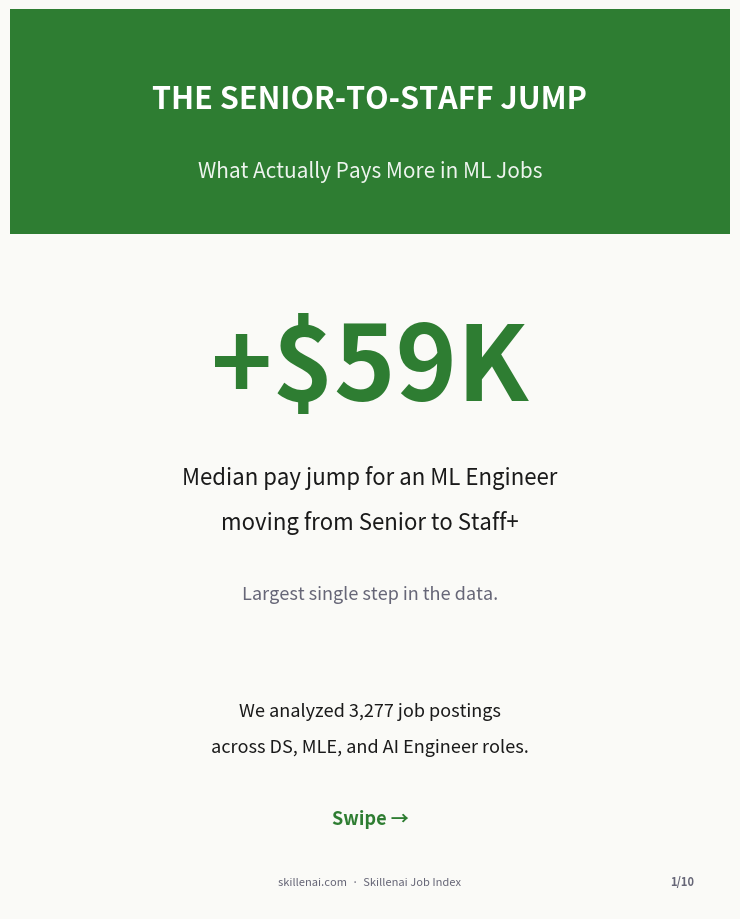
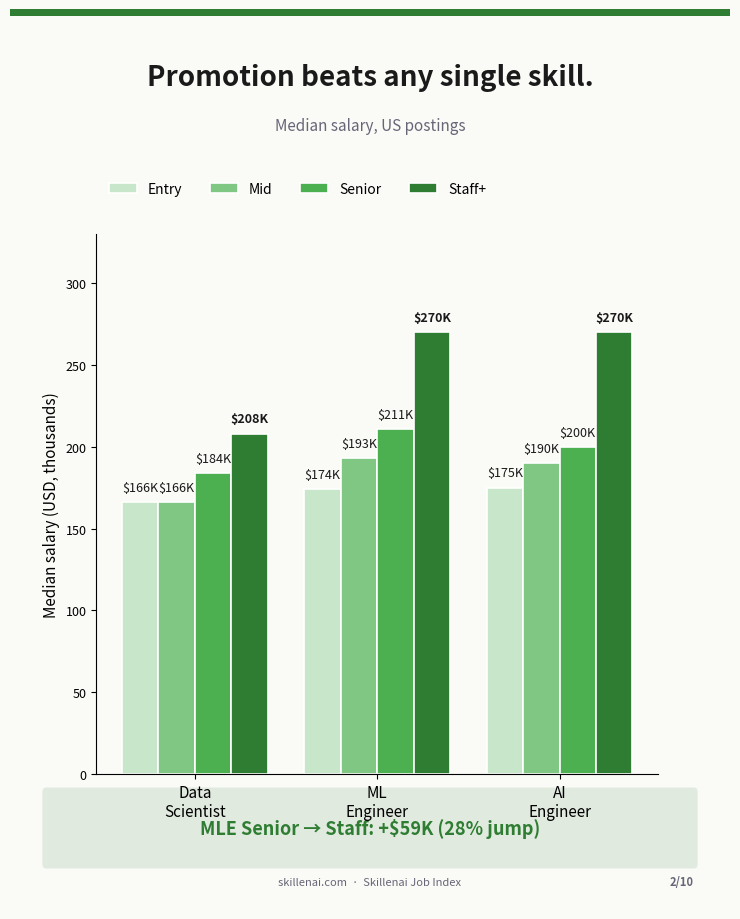
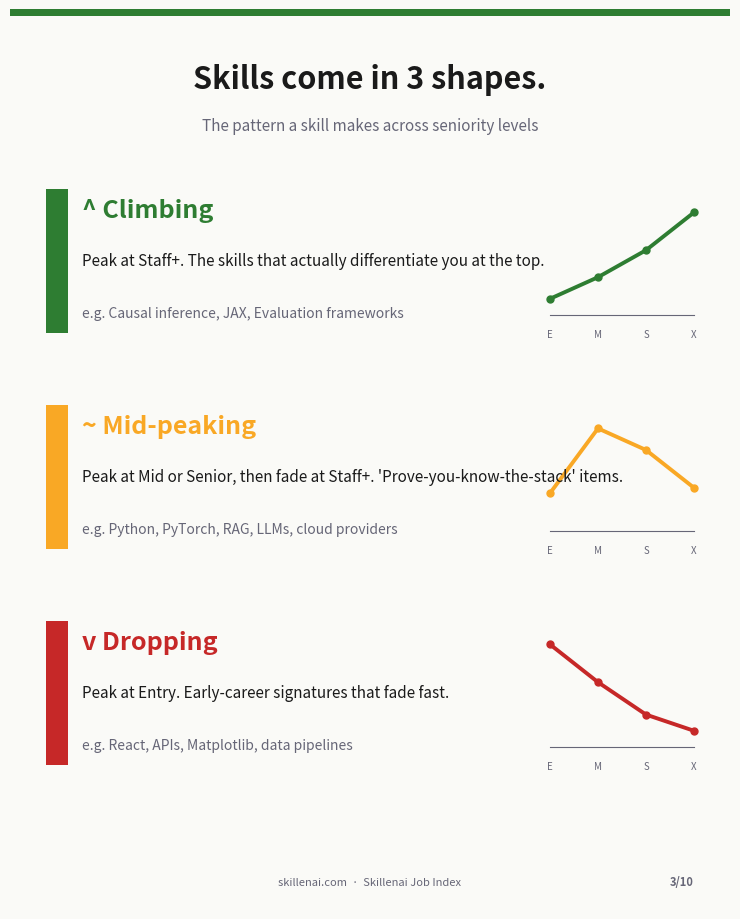
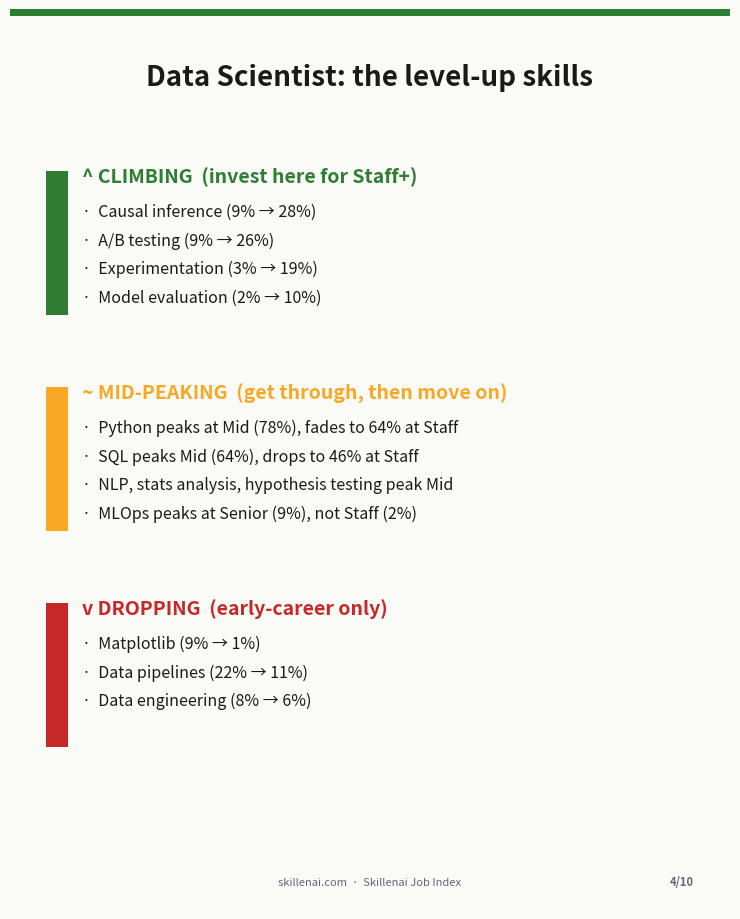
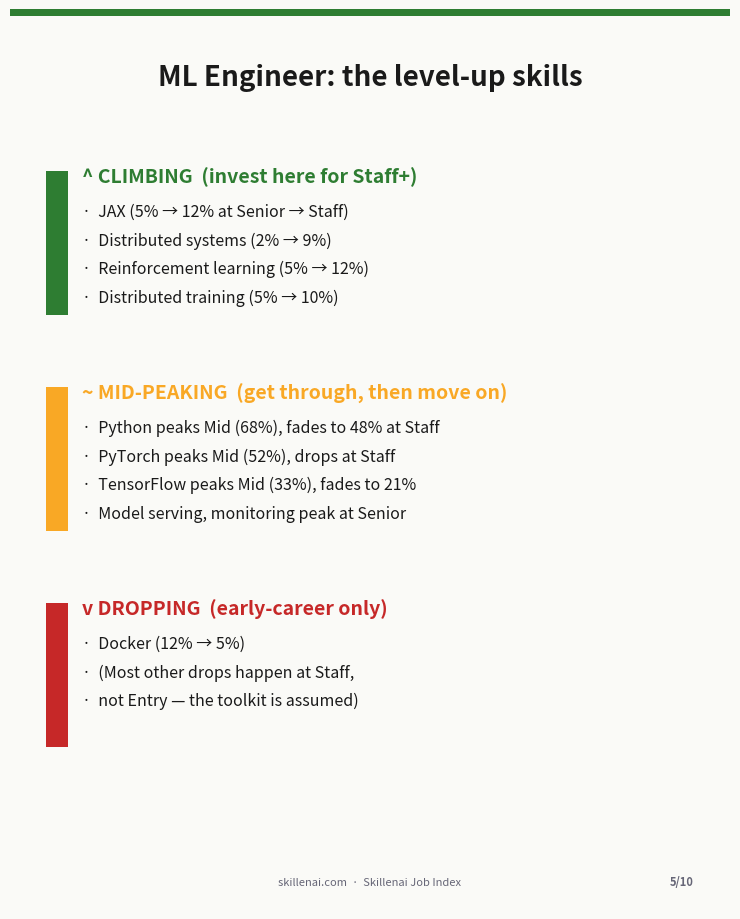
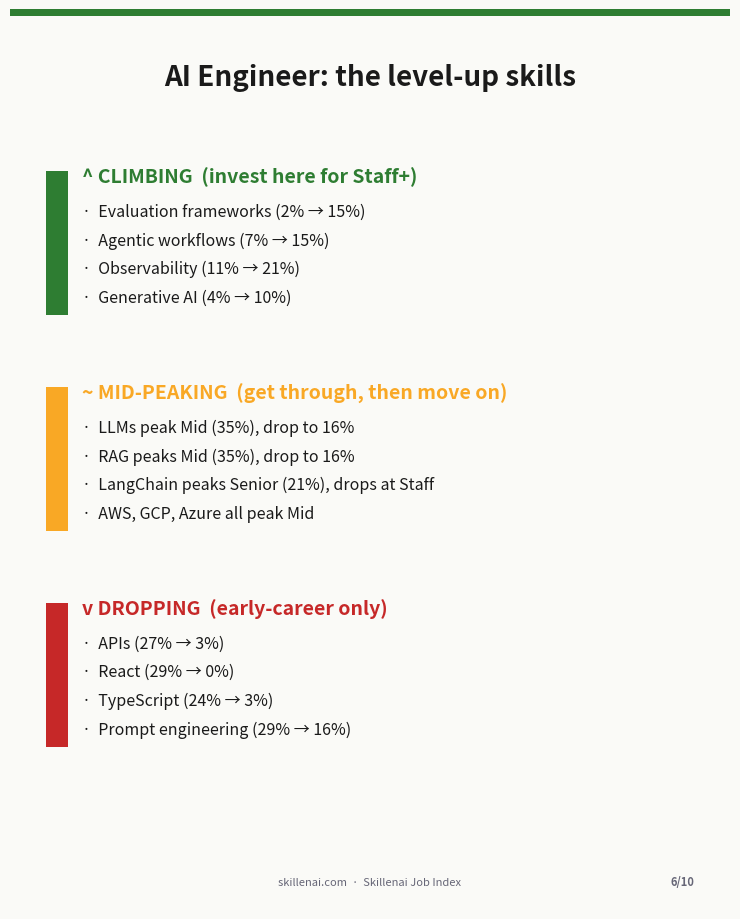
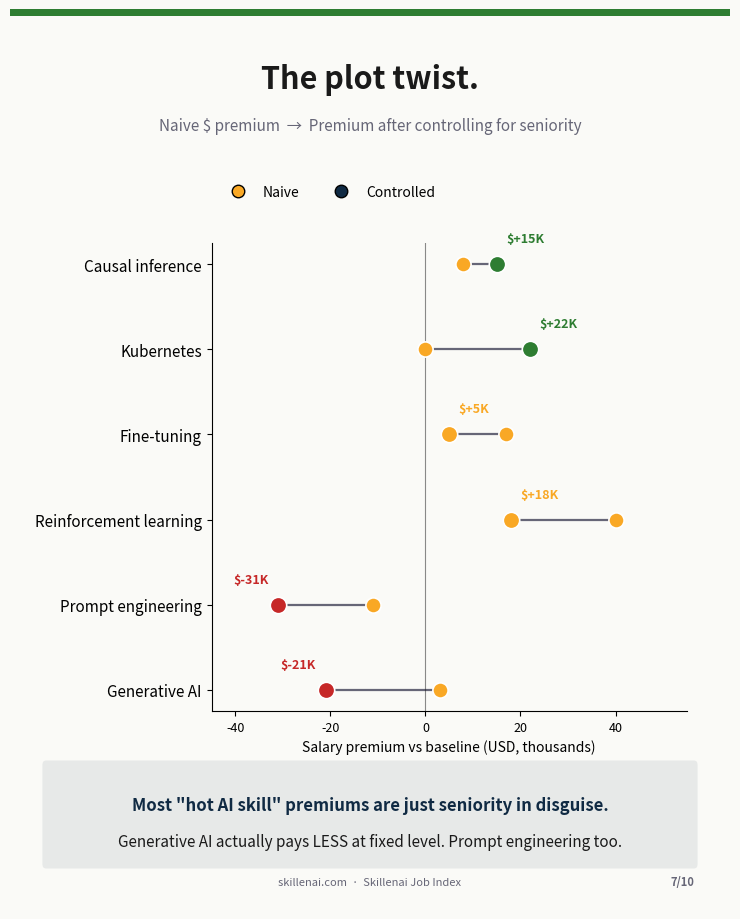
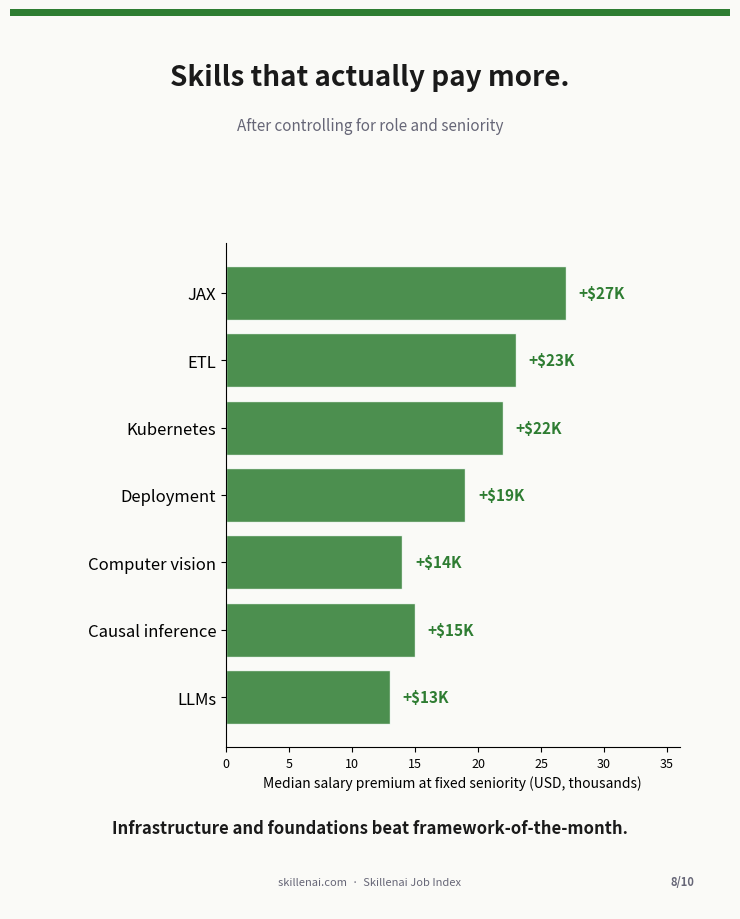
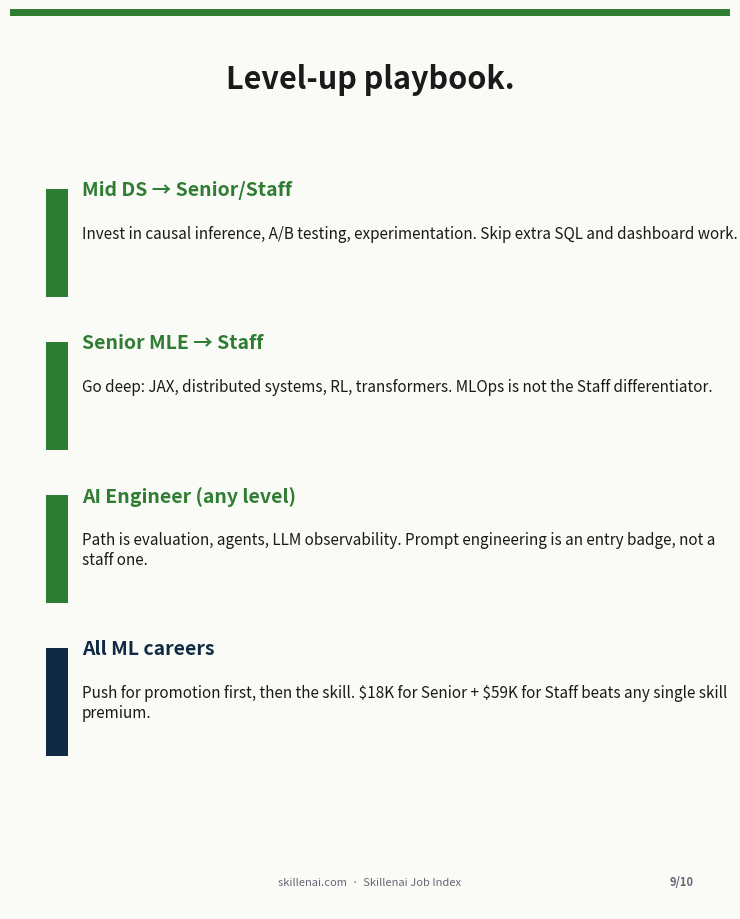
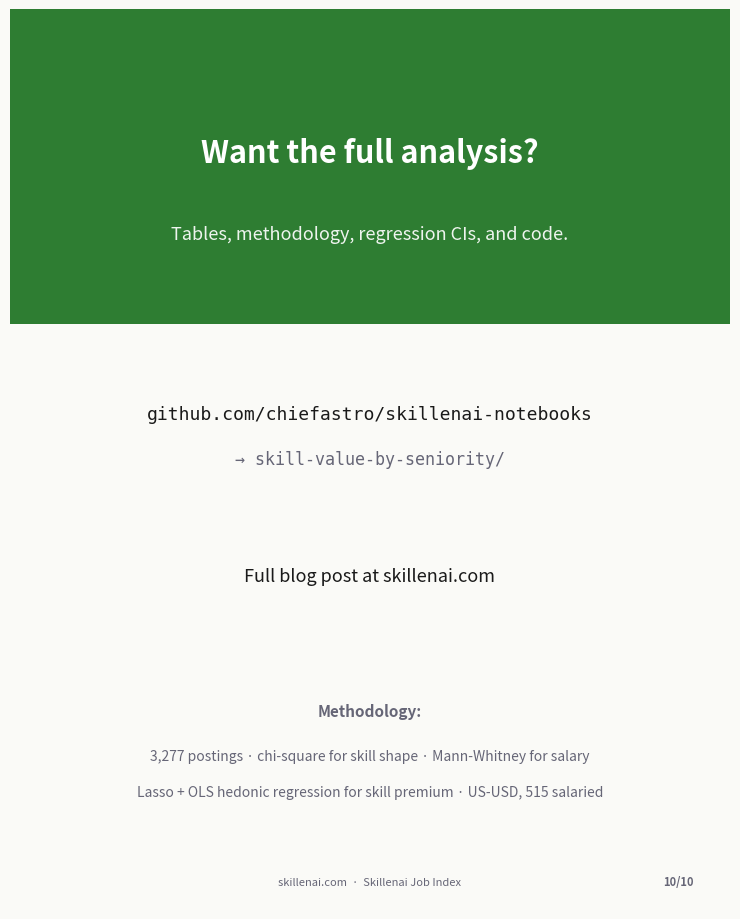

Recreate these plots in Python, in order.
"""Build a LinkedIn PDF carousel from the skill-value-by-seniority analysis.

LinkedIn auto-renders uploaded PDFs as swipeable carousels. Optimal aspect is
4:5 portrait (1080x1350) for mobile feed. Each page = one slide.

Output: linkedin-carousel.pdf
"""
import matplotlib
import matplotlib.pyplot as plt
from matplotlib.backends.backend_pdf import PdfPages
from matplotlib.patches import Rectangle, FancyBboxPatch
import matplotlib.patheffects as pe
import numpy as np

# Disable matplotlib's mathtext parsing so $...$ doesn't render as LaTeX italic math
matplotlib.rcParams["text.parse_math"] = False

# LinkedIn portrait carousel: 1080x1350 px at 150 DPI = 7.2 x 9.0 inches
WIDTH, HEIGHT = 7.2, 9.0
DPI = 150

# Brand palette
GREEN = "#2E7D32"
GREEN_LIGHT = "#81C784"
YELLOW = "#F9A825"
RED = "#C62828"
RED_LIGHT = "#EF5350"
NAVY = "#102A43"
BG = "#FAFAF7"
INK = "#1A1A1A"
GREY = "#667"


def new_slide():
    fig = plt.figure(figsize=(WIDTH, HEIGHT), facecolor=BG)
    ax = fig.add_axes([0, 0, 1, 1])
    ax.set_xlim(0, 100)
    ax.set_ylim(0, 100)
    ax.axis("off")
    return fig, ax


def footer(ax, slide_num, total):
    ax.text(50, 3, "skillenai.com  ·  Skillenai Job Index",
            ha="center", va="center", fontsize=8, color=GREY, style="italic")
    ax.text(95, 3, f"{slide_num}/{total}", ha="right", va="center",
            fontsize=8, color=GREY, weight="bold")
    # Thin accent bar at top
    ax.add_patch(Rectangle((0, 99.2), 100, 0.8, color=GREEN, lw=0))


def slide_cover():
    fig, ax = new_slide()
    # Top green band
    ax.add_patch(Rectangle((0, 75), 100, 25, color=GREEN, lw=0))
    ax.text(50, 90, "THE SENIOR-TO-STAFF JUMP", ha="center", va="center",
            fontsize=22, color="white", weight="bold", family="sans-serif")
    ax.text(50, 82, "What Actually Pays More in ML Jobs", ha="center", va="center",
            fontsize=15, color="white", alpha=0.92, style="italic")

    # The hook
    ax.text(50, 60, "+$59K", ha="center", va="center",
            fontsize=75, color=GREEN, weight="bold")
    ax.text(50, 48, "Median pay jump for an ML Engineer", ha="center", va="center",
            fontsize=16, color=INK)
    ax.text(50, 43, "moving from Senior to Staff+", ha="center", va="center",
            fontsize=16, color=INK)
    ax.text(50, 35, "Largest single step in the data.", ha="center", va="center",
            fontsize=13, color=GREY, style="italic")

    # Dataset line
    ax.text(50, 22, "We analyzed 3,277 job postings", ha="center", va="center",
            fontsize=13, color=INK)
    ax.text(50, 18, "across DS, MLE, and AI Engineer roles.", ha="center", va="center",
            fontsize=13, color=INK)

    ax.text(50, 10, "Swipe →", ha="center", va="center",
            fontsize=13, color=GREEN, weight="bold")
    footer(ax, 1, 10)
    return fig


def slide_salary_ladder():
    fig, ax = new_slide()
    ax.text(50, 94, "Promotion beats any single skill.", ha="center", va="top",
            fontsize=20, color=INK, weight="bold")
    ax.text(50, 88, "Median salary, US postings", ha="center", va="top",
            fontsize=11, color=GREY, style="italic")

    # Build a simple grouped bar chart inside the axes
    sub_ax = fig.add_axes([0.12, 0.15, 0.78, 0.60])
    roles = ["Data\nScientist", "ML\nEngineer", "AI\nEngineer"]
    levels = ["Entry", "Mid", "Senior", "Staff+"]
    data = np.array([
        [166, 166, 184, 208],
        [174, 193, 211, 270],
        [175, 190, 200, 270],
    ])
    x = np.arange(len(roles))
    w = 0.2
    colors = ["#C8E6C9", "#81C784", "#4CAF50", "#2E7D32"]
    for i, (lev, c) in enumerate(zip(levels, colors)):
        bars = sub_ax.bar(x + (i - 1.5) * w, data[:, i], w, label=lev, color=c, edgecolor="white", linewidth=1.2)
        for j, b in enumerate(bars):
            v = data[j, i]
            sub_ax.text(b.get_x() + b.get_width() / 2, v + 5, f"${v}K",
                        ha="center", va="bottom", fontsize=9, color=INK, weight="bold" if lev == "Staff+" else "normal")
    sub_ax.set_xticks(x)
    sub_ax.set_xticklabels(roles, fontsize=11)
    sub_ax.set_ylabel("Median salary (USD, thousands)", fontsize=11)
    sub_ax.set_ylim(0, 330)
    sub_ax.legend(loc="upper left", fontsize=10, frameon=False, ncol=4, bbox_to_anchor=(0, 1.12))
    for s in ["top", "right"]:
        sub_ax.spines[s].set_visible(False)
    sub_ax.tick_params(axis="y", labelsize=9)
    sub_ax.set_facecolor(BG)

    # Key callout
    ax.add_patch(FancyBboxPatch((5, 5), 90, 8, boxstyle="round,pad=0.5",
                                 linewidth=0, facecolor=GREEN, alpha=0.12))
    ax.text(50, 9, "MLE Senior → Staff: +$59K (28% jump)", ha="center", va="center",
            fontsize=13, color=GREEN, weight="bold")

    footer(ax, 2, 10)
    return fig


def slide_three_shapes():
    fig, ax = new_slide()
    ax.text(50, 94, "Skills come in 3 shapes.", ha="center", va="top",
            fontsize=22, color=INK, weight="bold")
    ax.text(50, 88, "The pattern a skill makes across seniority levels", ha="center", va="top",
            fontsize=11, color=GREY, style="italic")

    shapes = [
        {"name": "^ Climbing", "color": GREEN,
         "desc": "Peak at Staff+. The skills that actually differentiate you at the top.",
         "example": "e.g. Causal inference, JAX, Evaluation frameworks",
         "pattern": [0.15, 0.35, 0.60, 0.95]},
        {"name": "~ Mid-peaking", "color": YELLOW,
         "desc": "Peak at Mid or Senior, then fade at Staff+. 'Prove-you-know-the-stack' items.",
         "example": "e.g. Python, PyTorch, RAG, LLMs, cloud providers",
         "pattern": [0.35, 0.95, 0.75, 0.40]},
        {"name": "v Dropping", "color": RED,
         "desc": "Peak at Entry. Early-career signatures that fade fast.",
         "example": "e.g. React, APIs, Matplotlib, data pipelines",
         "pattern": [0.95, 0.60, 0.30, 0.15]},
    ]
    # Three horizontal panels
    for i, s in enumerate(shapes):
        y_top = 82 - i * 24
        y_bot = y_top - 20
        # Color band on left
        ax.add_patch(Rectangle((5, y_bot + 2), 3, y_top - y_bot - 4, color=s["color"], lw=0))
        ax.text(10, y_top - 3, s["name"], ha="left", va="top", fontsize=18,
                color=s["color"], weight="bold")
        ax.text(10, y_top - 9, s["desc"], ha="left", va="top", fontsize=11,
                color=INK, wrap=True)
        ax.text(10, y_top - 15, s["example"], ha="left", va="top", fontsize=10,
                color=GREY, style="italic")
        # Mini trajectory chart on the right
        base_x = 75
        base_y = y_bot + 4
        span_x, span_y = 20, 12
        # Baseline axis
        ax.plot([base_x, base_x + span_x], [base_y, base_y], color=GREY, lw=0.8)
        ys = [base_y + v * span_y for v in s["pattern"]]
        xs = [base_x + (k / 3) * span_x for k in range(4)]
        ax.plot(xs, ys, color=s["color"], lw=2.8, marker="o", markersize=5)
        for k, lbl in enumerate(["E", "M", "S", "X"]):
            ax.text(xs[k], base_y - 1.6, lbl, ha="center", va="top", fontsize=7, color=GREY)

    footer(ax, 3, 10)
    return fig


def slide_role_skills(role_label, climbing, mid_peaking, dropping, idx):
    fig, ax = new_slide()
    ax.text(50, 94, f"{role_label}: the level-up skills", ha="center", va="top",
            fontsize=20, color=INK, weight="bold")

    def block(y_top, label, color, items):
        ax.add_patch(Rectangle((5, y_top - 18), 3, 16, color=color, lw=0))
        ax.text(10, y_top - 1.5, label, ha="left", va="top",
                fontsize=14, color=color, weight="bold")
        for j, it in enumerate(items[:4]):
            ax.text(10, y_top - 5.5 - j * 3.2, f"·  {it}", ha="left", va="top",
                    fontsize=11.5, color=INK)

    block(84, "^ CLIMBING  (invest here for Staff+)", GREEN, climbing)
    block(60, "~ MID-PEAKING  (get through, then move on)", YELLOW, mid_peaking)
    block(36, "v DROPPING  (early-career only)", RED, dropping)

    footer(ax, idx, 10)
    return fig


def slide_controlled():
    fig, ax = new_slide()
    ax.text(50, 94, "The plot twist.", ha="center", va="top",
            fontsize=22, color=INK, weight="bold")
    ax.text(50, 88, "Naive $ premium  →  Premium after controlling for seniority", ha="center", va="top",
            fontsize=11, color=GREY, style="italic")

    # Dumbbell chart of 6 key shifts
    shifts = [
        ("Generative AI", 3, -21, RED),
        ("Prompt engineering", -11, -31, RED),
        ("Reinforcement learning", 40, 18, YELLOW),
        ("Fine-tuning", 17, 5, YELLOW),
        ("Kubernetes", 0, 22, GREEN),
        ("Causal inference", 8, 15, GREEN),
    ]
    sub_ax = fig.add_axes([0.28, 0.22, 0.66, 0.52])
    y = np.arange(len(shifts))
    for i, (skill, c1, c2, col) in enumerate(shifts):
        sub_ax.plot([c1, c2], [i, i], color=GREY, lw=1.6, zorder=1)
        sub_ax.scatter(c1, i, s=120, color=YELLOW, edgecolor="white", zorder=3, lw=1.2)
        sub_ax.scatter(c2, i, s=140, color=col, edgecolor="white", zorder=3, lw=1.2)
        # Dollar labels near each endpoint
        sub_ax.text(c2 + (2 if c2 >= 0 else -2), i + 0.3,
                    f"${c2:+d}K".replace("+-", "-"), ha="left" if c2 >= 0 else "right",
                    va="center", fontsize=9, color=col, weight="bold")
    sub_ax.axvline(0, color=INK, lw=0.8, alpha=0.5)
    sub_ax.set_yticks(y)
    sub_ax.set_yticklabels([s[0] for s in shifts], fontsize=11)
    sub_ax.set_xlabel("Salary premium vs baseline (USD, thousands)", fontsize=10)
    sub_ax.set_xlim(-45, 55)
    sub_ax.set_facecolor(BG)
    for s in ["top", "right"]:
        sub_ax.spines[s].set_visible(False)
    sub_ax.tick_params(axis="x", labelsize=9)

    # Legend
    ax.scatter([], [])
    from matplotlib.lines import Line2D
    handles = [
        Line2D([], [], marker="o", color="none", markerfacecolor=YELLOW, markersize=9, label="Naive"),
        Line2D([], [], marker="o", color="none", markerfacecolor=NAVY, markersize=9, label="Controlled"),
    ]
    sub_ax.legend(handles=handles, loc="upper left", fontsize=10, frameon=False,
                  bbox_to_anchor=(0.0, 1.15), ncol=2)

    # Callout
    ax.add_patch(FancyBboxPatch((5, 5), 90, 11, boxstyle="round,pad=0.5",
                                 linewidth=0, facecolor=NAVY, alpha=0.08))
    ax.text(50, 11.5, "Most \"hot AI skill\" premiums are just seniority in disguise.", ha="center", va="center",
            fontsize=12, color=NAVY, weight="bold")
    ax.text(50, 7.5, "Generative AI actually pays LESS at fixed level. Prompt engineering too.", ha="center", va="center",
            fontsize=11, color=INK)

    footer(ax, 7, 10)
    return fig


def slide_winners():
    fig, ax = new_slide()
    ax.text(50, 94, "Skills that actually pay more.", ha="center", va="top",
            fontsize=20, color=INK, weight="bold")
    ax.text(50, 88, "After controlling for role and seniority", ha="center", va="top",
            fontsize=11, color=GREY, style="italic")

    winners = [
        ("JAX", 27, 44),
        ("ETL", 23, 46),
        ("Kubernetes", 22, 42),
        ("Deployment", 19, 39),
        ("Computer vision", 14, 27),
        ("Causal inference", 15, 34),
        ("LLMs", 13, 25),
    ]
    sub_ax = fig.add_axes([0.30, 0.18, 0.63, 0.56])
    y = np.arange(len(winners))[::-1]
    for i, (skill, prem, ci_hi) in enumerate(winners):
        sub_ax.barh(y[i], prem, color=GREEN, alpha=0.85, edgecolor="white")
        sub_ax.text(prem + 1, y[i], f"+${prem}K", va="center", ha="left",
                    fontsize=11, color=GREEN, weight="bold")
    sub_ax.set_yticks(y)
    sub_ax.set_yticklabels([s[0] for s in winners], fontsize=12)
    sub_ax.set_xlim(0, 36)
    sub_ax.set_xlabel("Median salary premium at fixed seniority (USD, thousands)", fontsize=10)
    sub_ax.set_facecolor(BG)
    for s in ["top", "right"]:
        sub_ax.spines[s].set_visible(False)
    sub_ax.tick_params(axis="x", labelsize=9)

    # Context
    ax.text(50, 9, "Infrastructure and foundations beat framework-of-the-month.", ha="center", va="center",
            fontsize=12, color=INK, weight="bold")
    footer(ax, 8, 10)
    return fig


def slide_playbook():
    fig, ax = new_slide()
    ax.text(50, 94, "Level-up playbook.", ha="center", va="top",
            fontsize=22, color=INK, weight="bold")

    plays = [
        ("Mid DS → Senior/Staff", GREEN,
         "Invest in causal inference, A/B testing, experimentation. Skip extra SQL and dashboard work."),
        ("Senior MLE → Staff", GREEN,
         "Go deep: JAX, distributed systems, RL, transformers. MLOps is not the Staff differentiator."),
        ("AI Engineer (any level)", GREEN,
         "Path is evaluation, agents, LLM observability. Prompt engineering is an entry badge, not a staff one."),
        ("All ML careers", NAVY,
         "Push for promotion first, then the skill. $18K for Senior + $59K for Staff beats any single skill premium."),
    ]
    for i, (label, color, body) in enumerate(plays):
        y_top = 82 - i * 17
        ax.add_patch(Rectangle((5, y_top - 14), 3, 12, color=color, lw=0))
        ax.text(10, y_top - 1, label, ha="left", va="top",
                fontsize=14, color=color, weight="bold")
        ax.text(10, y_top - 6, body, ha="left", va="top",
                fontsize=11, color=INK, wrap=True)

    footer(ax, 9, 10)
    return fig


def slide_cta():
    fig, ax = new_slide()
    ax.add_patch(Rectangle((0, 65), 100, 35, color=GREEN, lw=0))
    ax.text(50, 84, "Want the full analysis?", ha="center", va="center",
            fontsize=22, color="white", weight="bold")
    ax.text(50, 75, "Tables, methodology, regression CIs, and code.", ha="center", va="center",
            fontsize=13, color="white", alpha=0.92)

    ax.text(50, 55, "github.com/chiefastro/skillenai-notebooks", ha="center", va="center",
            fontsize=13, color=INK, family="monospace")
    ax.text(50, 50, "→ skill-value-by-seniority/", ha="center", va="center",
            fontsize=12, color=GREY, family="monospace")

    ax.text(50, 37, "Full blog post at skillenai.com", ha="center", va="center",
            fontsize=13, color=INK)

    ax.text(50, 22, "Methodology:", ha="center", va="center",
            fontsize=11, color=GREY, weight="bold")
    ax.text(50, 17,
            "3,277 postings · chi-square for skill shape · Mann-Whitney for salary",
            ha="center", va="center", fontsize=10, color=GREY)
    ax.text(50, 13,
            "Lasso + OLS hedonic regression for skill premium · US-USD, 515 salaried",
            ha="center", va="center", fontsize=10, color=GREY)

    footer(ax, 10, 10)
    return fig


def main():
    with PdfPages("linkedin-carousel.pdf") as pdf:
        slides = [
            slide_cover(),
            slide_salary_ladder(),
            slide_three_shapes(),
            slide_role_skills("Data Scientist",
                ["Causal inference (9% → 28%)", "A/B testing (9% → 26%)",
                 "Experimentation (3% → 19%)", "Model evaluation (2% → 10%)"],
                ["Python peaks at Mid (78%), fades to 64% at Staff",
                 "SQL peaks Mid (64%), drops to 46% at Staff",
                 "NLP, stats analysis, hypothesis testing peak Mid",
                 "MLOps peaks at Senior (9%), not Staff (2%)"],
                ["Matplotlib (9% → 1%)", "Data pipelines (22% → 11%)",
                 "Data engineering (8% → 6%)"],
                4),
            slide_role_skills("ML Engineer",
                ["JAX (5% → 12% at Senior → Staff)", "Distributed systems (2% → 9%)",
                 "Reinforcement learning (5% → 12%)", "Distributed training (5% → 10%)"],
                ["Python peaks Mid (68%), fades to 48% at Staff",
                 "PyTorch peaks Mid (52%), drops at Staff",
                 "TensorFlow peaks Mid (33%), fades to 21%",
                 "Model serving, monitoring peak at Senior"],
                ["Docker (12% → 5%)", "(Most other drops happen at Staff,",
                 "not Entry — the toolkit is assumed)"],
                5),
            slide_role_skills("AI Engineer",
                ["Evaluation frameworks (2% → 15%)", "Agentic workflows (7% → 15%)",
                 "Observability (11% → 21%)", "Generative AI (4% → 10%)"],
                ["LLMs peak Mid (35%), drop to 16%",
                 "RAG peaks Mid (35%), drop to 16%",
                 "LangChain peaks Senior (21%), drops at Staff",
                 "AWS, GCP, Azure all peak Mid"],
                ["APIs (27% → 3%)", "React (29% → 0%)",
                 "TypeScript (24% → 3%)", "Prompt engineering (29% → 16%)"],
                6),
            slide_controlled(),
            slide_winners(),
            slide_playbook(),
            slide_cta(),
        ]
        for fig in slides:
            pdf.savefig(fig, dpi=DPI, bbox_inches=None)
            plt.close(fig)
    print("Wrote linkedin-carousel.pdf")


if __name__ == "__main__":
    main()
